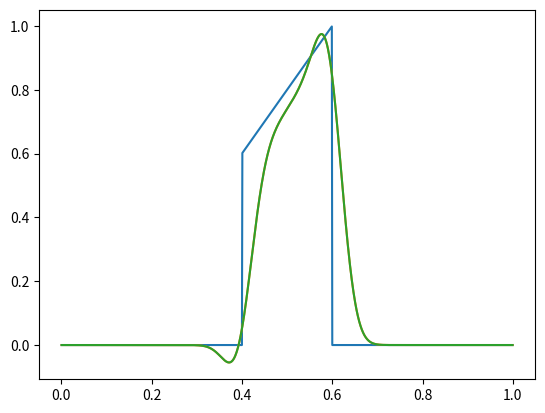

The script that saved this image:
# FFT linear convolution test
# Linear convolution of evenly spaced discrete samples in [0, 1]

import numpy as np
import matplotlib.pyplot as plt

from time import perf_counter


N = 1024


def base_fun(x):
    return 2.0*x-0.2 if 0.4 < x < 0.6 else 0.0


def conv_fun(x):
    sigma = 0.2
    sigma = 0.03
    s = np.exp(-x**2/(2*sigma**2))/(np.sqrt(2*np.pi)*sigma)
    if 1:  # make it asymmetrical
        s *= 1+x/sigma
    return s/N


def conv_reference(x, y0):
    y1 = np.zeros((N,))
    for k in range(N):
        s = 0.0
        for t in range(N):
            w = conv_fun(x[k]-x[t])
            s += w * y0[t]
        y1[k] = s
    return y1


def conv_bruteforce(x, y0):
    w = [conv_fun((j-N)/N) for j in range(2*N)]  # a cheap method
    y1 = np.zeros((N,))
    for k in range(N):
        s = 0.0
        for t in range(N):
            s += w[k-t+N] * y0[t]
        y1[k] = s
    return y1


def conv_fft(x, y0):
    w = [conv_fun((j-N)/N) for j in range(2*N)]
    y0 = np.array([0.0 if t >= N else y0[t] for t in range(2*N)])
    # w = [w[(k+N)%(2*N)] for k in range(2*N)]
    w = np.fft.fft(w)
    w *= [(-1)**k for k in range(2*N)]  # shift by N
    f0 = np.fft.fft(y0)
    f1 = w * f0
    y1 = np.fft.ifft(f1)
    return y1.real[:N]


x = (np.arange(N)+0.5)/N
y0 = np.array([base_fun(t) for t in x])

t0 = perf_counter()
y1_bf = conv_bruteforce(x, y0)
dt = perf_counter()-t0
print("O(N^2):", round(1000*dt), "ms")

t0 = perf_counter()
y1_fft = conv_fft(x, y0)
dt = perf_counter()-t0
print("FFT:", round(1000*dt), "ms")

print("Error:", np.sqrt(sum((y1_bf-y1_fft)**2)))


plt.clf()
plt.plot(x, y0)
plt.plot(x, y1_bf)
plt.plot(x, y1_fft)
plt.show()
